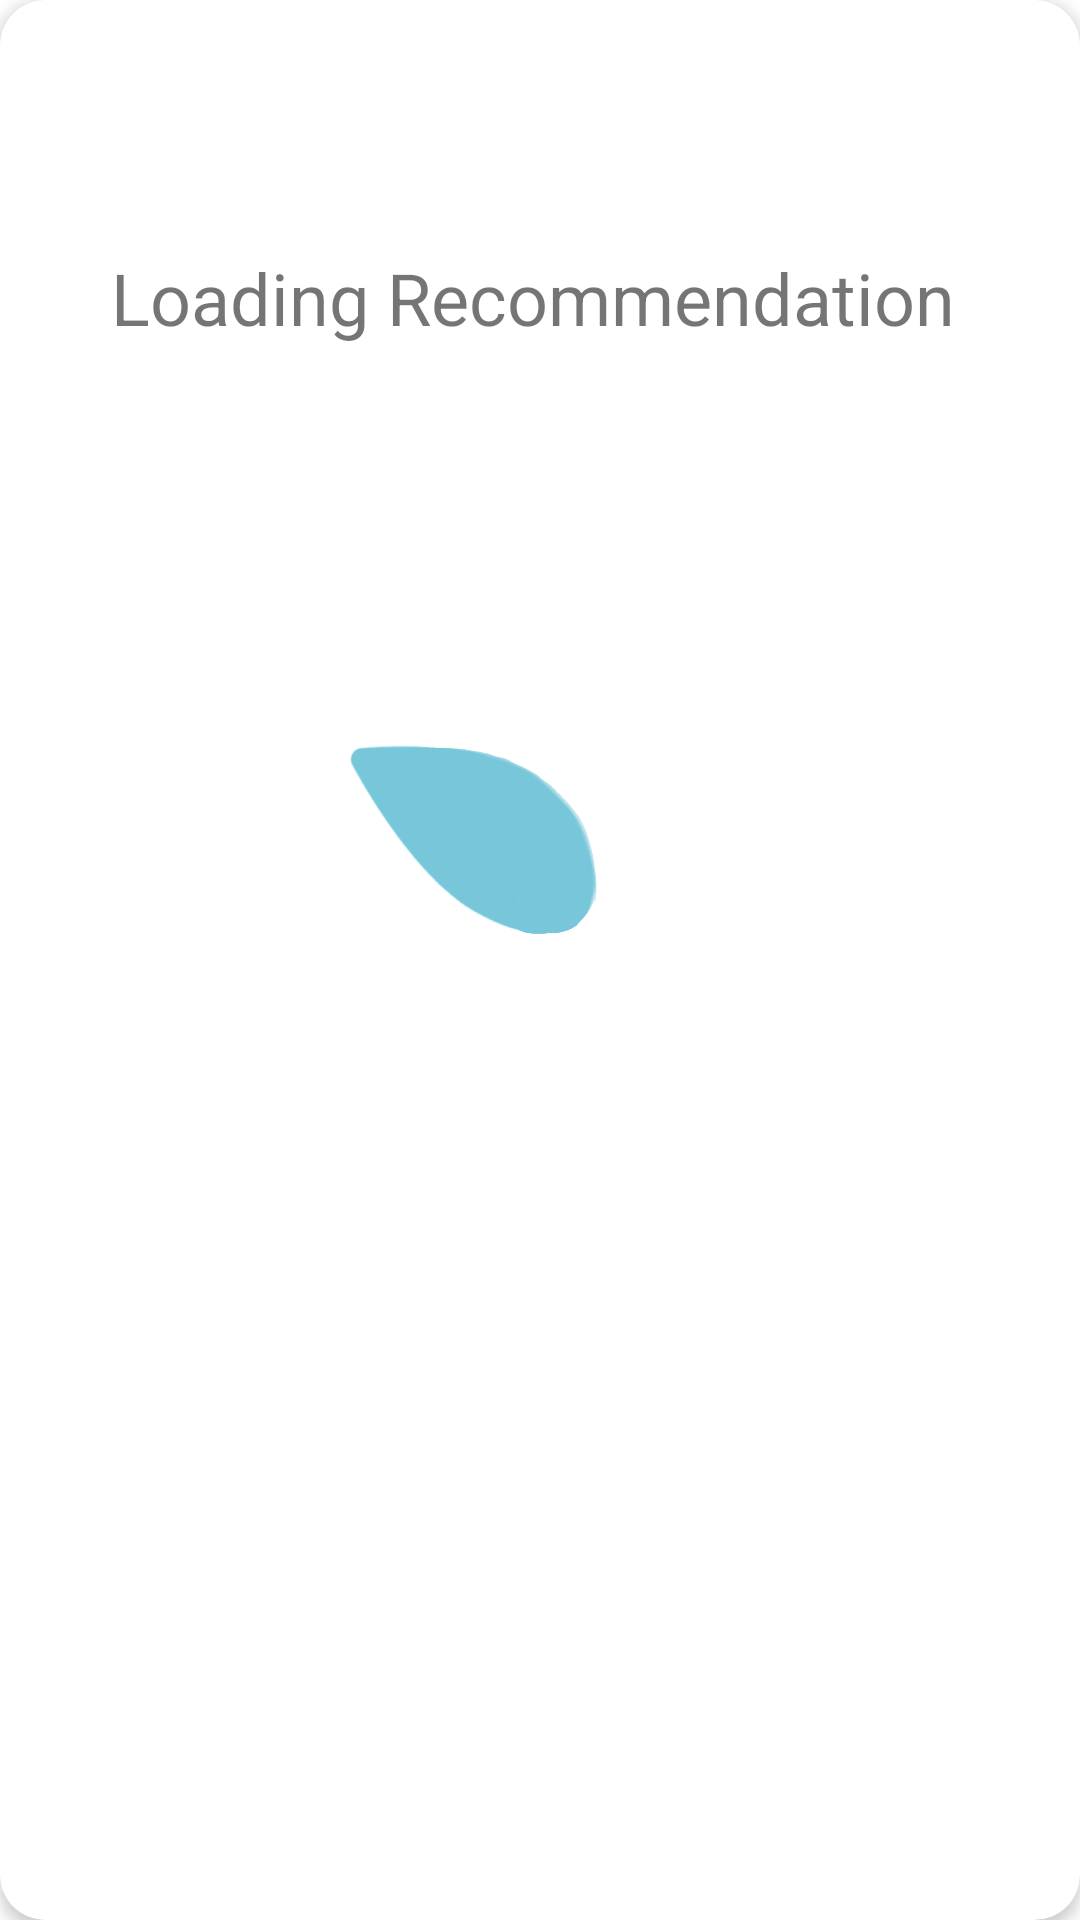

Write the Android layout XML for this screen, with the resource values it uses.
<!-- AndroidManifest.xml: application theme Theme.THRIVE -->
<!-- res/layout/loading_screen_recommendation.xml -->
<?xml version="1.0" encoding="utf-8"?>
<androidx.constraintlayout.widget.ConstraintLayout xmlns:android="http://schemas.android.com/apk/res/android"
    xmlns:app="http://schemas.android.com/apk/res-auto"
    xmlns:card_view="http://schemas.android.com/apk/res-auto"
    xmlns:tools="http://schemas.android.com/tools"
    android:layout_width="330dp"
    android:layout_height="wrap_content"
    android:layout_gravity="center"
    android:background="#00000000">

    <androidx.cardview.widget.CardView
        android:layout_width="match_parent"
        android:layout_height="match_parent"
        card_view:cardCornerRadius="15dp"
        card_view:cardElevation="3dp">

        <androidx.constraintlayout.widget.ConstraintLayout
            android:layout_width="match_parent"
            android:layout_height="483dp">

            <TextView
                android:id="@+id/tv_activity"
                android:layout_width="wrap_content"
                android:layout_height="wrap_content"
                android:text="Loading Recommendation "
                android:textSize="24sp"
                app:layout_constraintBottom_toBottomOf="parent"
                app:layout_constraintEnd_toEndOf="parent"
                app:layout_constraintHorizontal_bias="0.511"
                app:layout_constraintStart_toStartOf="parent"
                app:layout_constraintTop_toTopOf="parent"
                app:layout_constraintVertical_bias="0.184" />

            <ImageView
                android:id="@+id/animation_loading"
                android:layout_width="229dp"
                android:layout_height="251dp"
                app:layout_constraintBottom_toBottomOf="parent"
                app:layout_constraintEnd_toEndOf="parent"
                app:layout_constraintHorizontal_bias="0.504"
                app:layout_constraintStart_toStartOf="parent"
                app:layout_constraintTop_toBottomOf="@+id/tv_activity"
                app:layout_constraintVertical_bias="0.205"
                card_view:srcCompat="@drawable/loading" />


        </androidx.constraintlayout.widget.ConstraintLayout>
    </androidx.cardview.widget.CardView>
</androidx.constraintlayout.widget.ConstraintLayout>
<!-- resources referenced by this layout -->
<resources>
  <!-- drawable loading (drawable) -->
  <?xml version="1.0" encoding="utf-8"?>
  <animation-list xmlns:android="http://schemas.android.com/apk/res/android">
      <item android:drawable="@drawable/loading_1" android:duration="100"/>
      <item android:drawable="@drawable/loading_2" android:duration="100"/>
      <item android:drawable="@drawable/loading_3" android:duration="100"/>
      <item android:drawable="@drawable/loading_4" android:duration="100"/>
      <item android:drawable="@drawable/loading_5" android:duration="100"/>
  
      <item android:drawable="@drawable/loading_4" android:duration="100"/>
      <item android:drawable="@drawable/loading_3" android:duration="100"/>
      <item android:drawable="@drawable/loading_2" android:duration="100"/>
  </animation-list>
  <style name="Theme.THRIVE" parent="Theme.MaterialComponents.DayNight.DarkActionBar">
          
          <item name="colorPrimary">@color/colorPrimary</item>
          <item name="colorPrimaryVariant">@color/colorPrimaryDark</item>
          <item name="colorOnPrimary">@color/colorSecondaryDark</item>
          
          <item name="colorSecondary">@color/colorAccent</item>
          <item name="colorSecondaryVariant">@color/colorSecondaryDark</item>
          <item name="colorOnSecondary">@color/black</item>
          
          <item name="android:statusBarColor" tools:targetApi="l">?attr/colorPrimary</item>
          
      </style>
  <!-- drawable loading_1: png bitmap (drawable-v24, 143300 bytes) -->
  <!-- drawable loading_2: png bitmap (drawable-v24, 191980 bytes) -->
  <!-- drawable loading_3: png bitmap (drawable-v24, 259179 bytes) -->
  <!-- drawable loading_4: png bitmap (drawable-v24, 243884 bytes) -->
  <!-- drawable loading_5: png bitmap (drawable-v24, 238077 bytes) -->
  <color name="colorPrimary">#448aff</color>
  <color name="colorPrimaryDark">#005ecb</color>
  <color name="colorSecondaryDark">#FFFFFF</color>
  <color name="colorAccent">#b3e5fc</color>
  <color name="black">#FF000000</color>
</resources>
